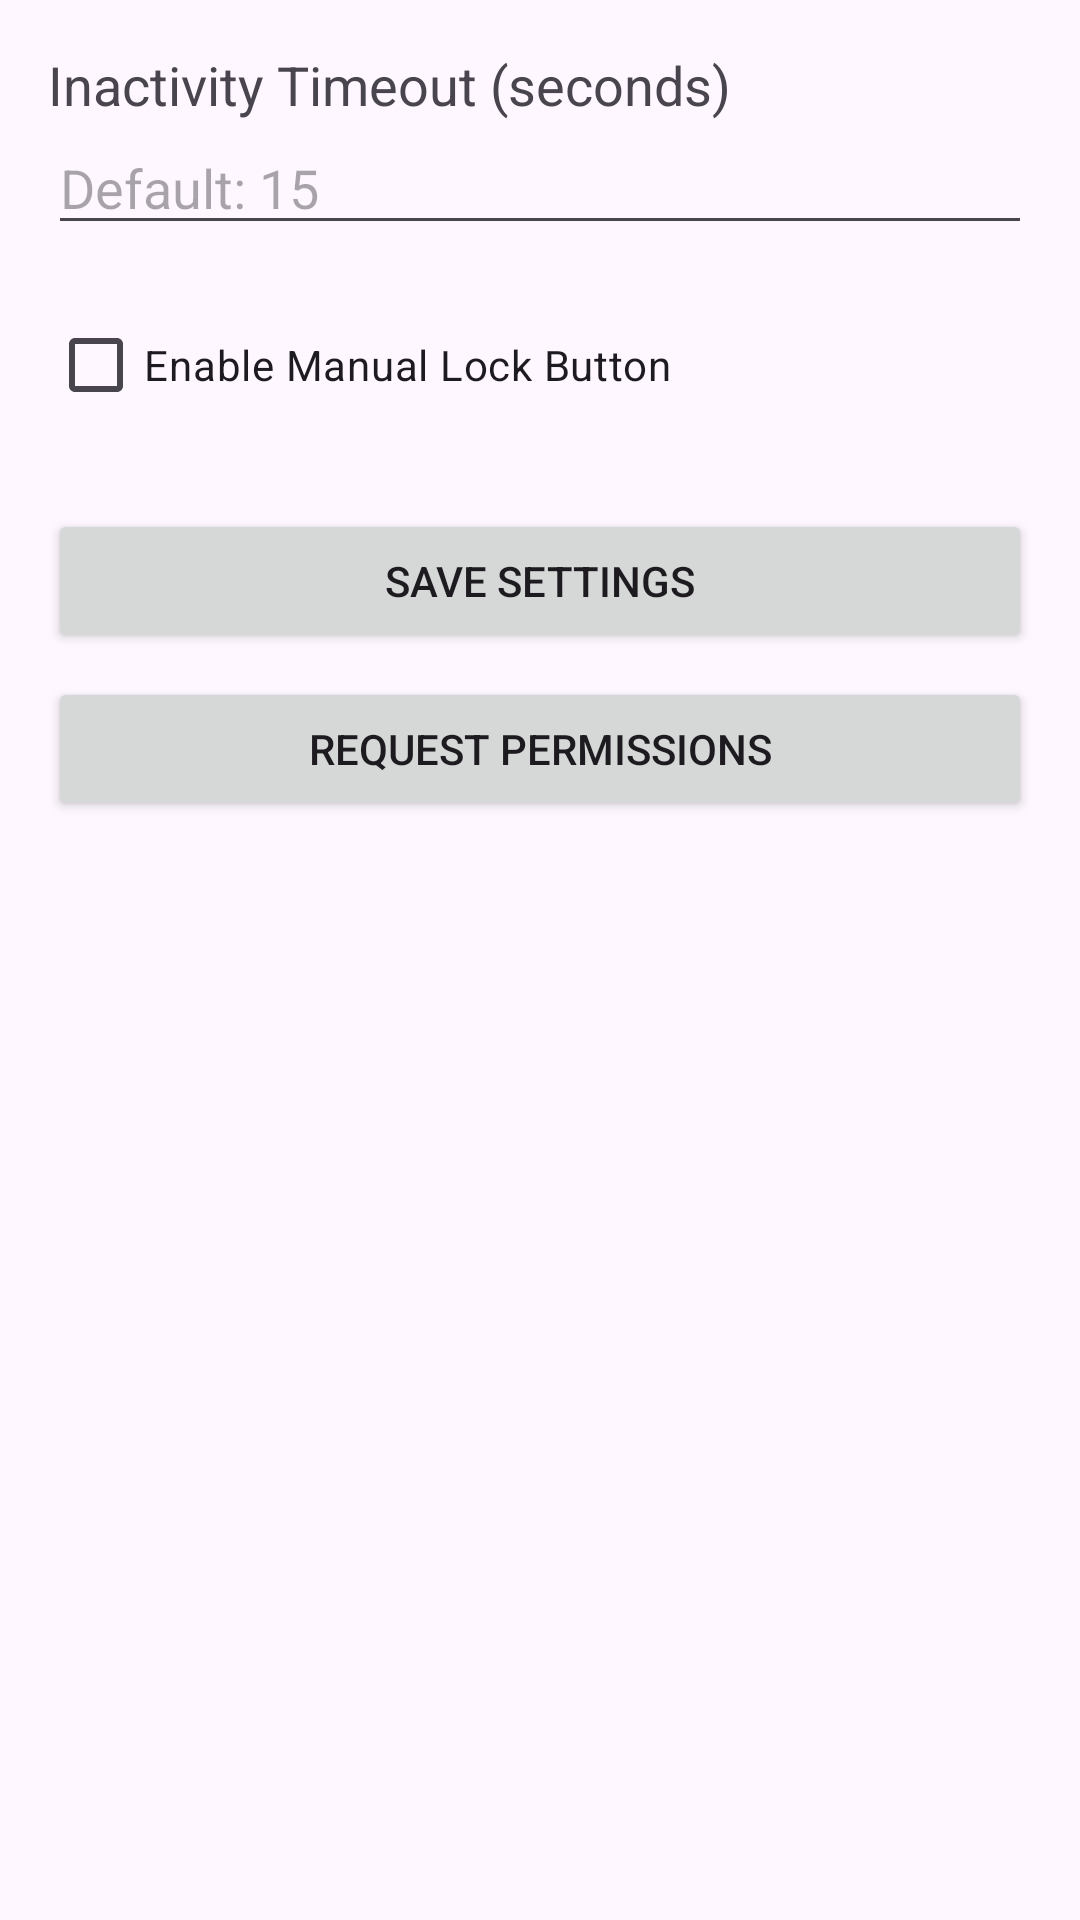

Here is an Android app screen rendered from its layout file. Give the layout XML and the strings, colors and styles it references.
<!-- AndroidManifest.xml: application theme Theme.ScreenLight -->
<!-- res/layout/activity_settings.xml -->
<?xml version="1.0" encoding="utf-8"?>
<LinearLayout xmlns:android="http://schemas.android.com/apk/res/android"
    android:layout_width="match_parent"
    android:layout_height="match_parent"
    android:orientation="vertical"
    android:padding="16dp">

    <TextView
        android:layout_width="wrap_content"
        android:layout_height="wrap_content"
        android:text="Inactivity Timeout (seconds)"
        android:textSize="18sp" />

    <EditText
        android:id="@+id/etInterval"
        android:layout_width="match_parent"
        android:layout_height="wrap_content"
        android:inputType="number"
        android:hint="Default: 15" />

    <CheckBox
        android:id="@+id/cbEnableLock"
        android:layout_width="wrap_content"
        android:layout_height="wrap_content"
        android:text="Enable Manual Lock Button"
        android:layout_marginTop="16dp" />

    <Button
        android:id="@+id/btnSave"
        android:layout_width="match_parent"
        android:layout_height="wrap_content"
        android:text="Save Settings"
        android:layout_marginTop="24dp" />

    <Button
        android:id="@+id/btnRequestPermissions"
        android:layout_width="match_parent"
        android:layout_height="wrap_content"
        android:text="Request Permissions"
        android:layout_marginTop="8dp" />

</LinearLayout>
<!-- resources referenced by this layout -->
<resources>
  <style name="Theme.ScreenLight" parent="Base.Theme.ScreenLight" />
  <style name="Base.Theme.ScreenLight" parent="Theme.Material3.DayNight.NoActionBar">
          
          
      </style>
</resources>
